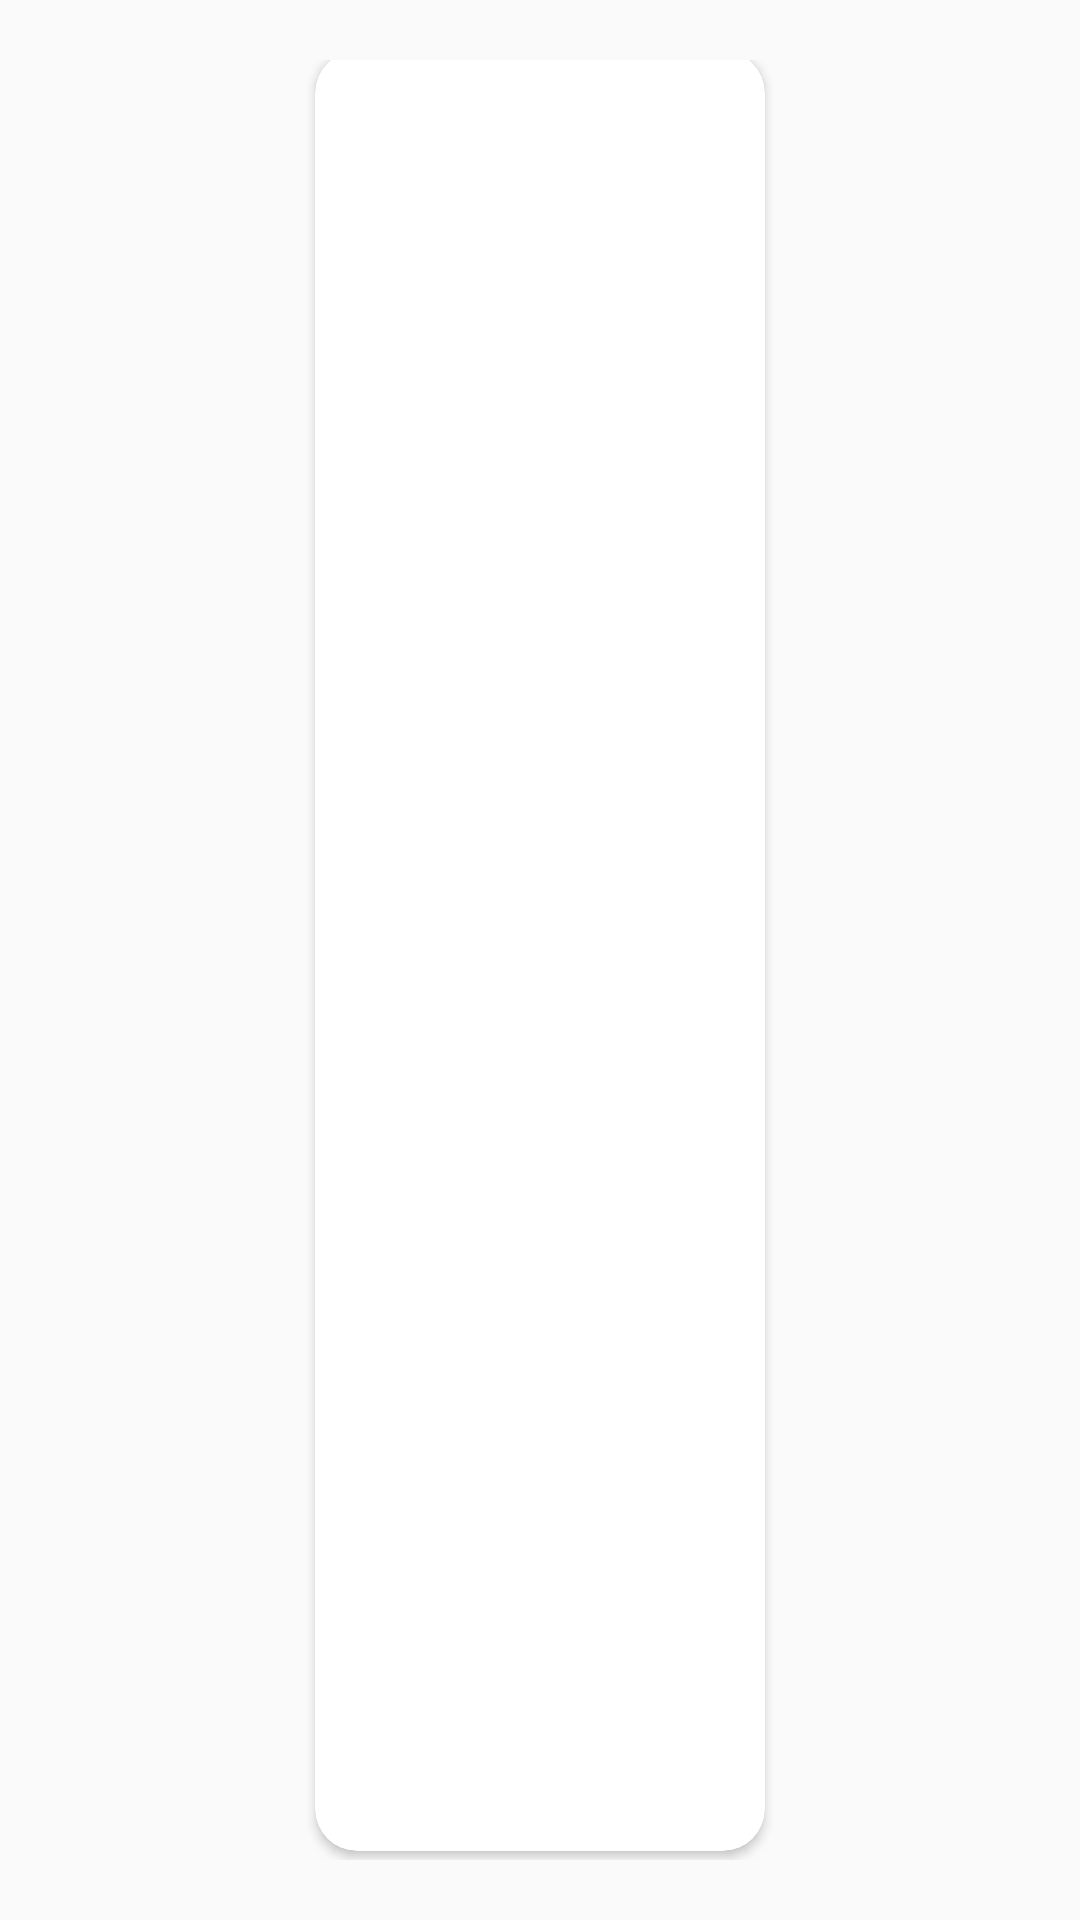

The Android layout XML behind this screen, and the referenced resources:
<!-- AndroidManifest.xml: application theme Theme.Cart -->
<!-- res/layout/grid_item.xml -->
<?xml version="1.0" encoding="utf-8"?>
<LinearLayout xmlns:android="http://schemas.android.com/apk/res/android"
    xmlns:app="http://schemas.android.com/apk/res-auto"
    android:orientation="vertical"
    android:layout_width="wrap_content"
    android:layout_height="wrap_content"
    android:padding="20dp"
    android:gravity="center"
    app:cardElevation="8dp">

    <androidx.cardview.widget.CardView
        xmlns:card_view="http://schemas.android.com/apk/res-auto"
        android:layout_width="wrap_content"
        android:layout_height="match_parent"
        card_view:cardCornerRadius="14dp"> 
        <ImageView
            android:layout_width="150dp"
            android:layout_height="150dp"
            android:scaleType="centerCrop"
            android:elevation="14dp"
            android:id="@+id/grid_image"
            android:adjustViewBounds="true"
            />
    </androidx.cardview.widget.CardView>

    <TextView
        android:layout_width="wrap_content"
        android:layout_height="wrap_content"
        android:id="@+id/item_name"
        android:text="Rose"
        android:textSize="26sp"
        android:layout_marginTop="6dp"/>

</LinearLayout>
<!-- resources referenced by this layout -->
<resources>
  <style name="Theme.Cart" parent="Base.Theme.Cart" />
  <style name="Base.Theme.Cart" parent="Theme.AppCompat.Light.DarkActionBar">
          <item name="colorPrimary">@color/purple_200</item>
          <item name="colorPrimaryVariant">@color/purple_500</item>
          <item name="colorOnPrimary">@color/white</item>
          <item name="colorSecondary">@color/teal_200</item>
          <item name="colorSecondaryVariant">@color/teal_700</item>
          <item name="colorOnSecondary">@color/black</item>
          <item name="android:statusBarColor">?attr/colorPrimaryVariant</item>
          
          
      </style>
  <color name="purple_200">#FFBBB6FC</color>
  <color name="purple_500">#FF6200EE</color>
  <color name="white">#FFFFFFFF</color>
  <color name="teal_200">#FF030AC5</color>
  <color name="teal_700">#FF018786</color>
  <color name="black">#FF000000</color>
</resources>
